Run: headless pygame with SDL's dummy video driver; simulated clock (each Clock.tick advances the game by its frame time, no real sleeping); random seed 0; keys injected as events and as key.get_pressed() state; no mouse input.
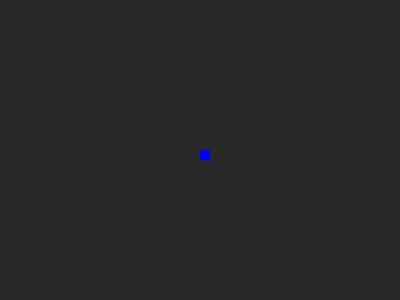
Frame 1 of 2 · flips 1–60 · no input
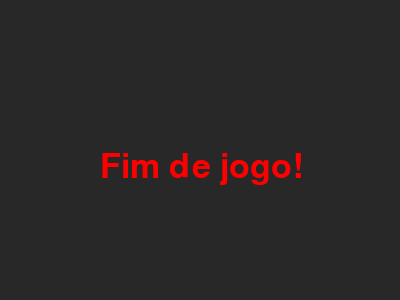
Frame 2 of 2 · flips 61–180 · tapped SPACE, RETURN · held RIGHT (→), D (game ended)

The pygame program that drew these frames:

import pygame
import time

pygame.init()
# Tamanho da tela
dis_width = 400
dis_height = 300
dis = pygame.display.set_mode((dis_width,dis_height))
pygame.display.update()
pygame.display.set_caption("Jogo da Cobrinha por Andrews Costa")

# Cor da cobrinha
blue=(0, 0, 255)

# Cor do alimento
red=(255, 0, 0)

# Cor de fundo
black=(40, 40, 40)

# Definição do fim do jogo
game_over=False

# Posição inicial da cobrinha
x1 = dis_width/2
y1 = dis_height/2

snake_block=10

x1_change = 0
y1_change = 0

snake_speed = 30

font_style = pygame.font.SysFont(None, 50)

clock = pygame.time.Clock()

def message(msg,color):
    mesg = font_style.render(msg, True, color)
    dis.blit(mesg, [(dis_width/2)-100, dis_height/2])

while not game_over:
    for event in pygame.event.get():
        if event.type==pygame.QUIT:
            game_over=True
        if event.type == pygame.KEYDOWN:
            if event.key == pygame.K_LEFT:
                x1_change = -snake_block
                y1_change = 0
            elif event.key == pygame.K_RIGHT:
                x1_change = snake_block
                y1_change = 0
            elif event.key == pygame.K_UP:
                y1_change = -snake_block
                x1_change = 0
            elif event.key == pygame.K_DOWN:
                y1_change = snake_block
                x1_change = 0
    
    if x1 >= dis_width or x1 < 0 or y1 >= dis_height or y1 < 0:
        game_over = True

    x1 += x1_change
    y1 += y1_change
    dis.fill(black)
    pygame.draw.rect(dis, blue, [x1, y1, snake_block, snake_block])

    pygame.display.update()

    clock.tick(snake_speed)

message("Fim de jogo!",red)
pygame.display.update()
time.sleep(2)
pygame.quit()
quit()
